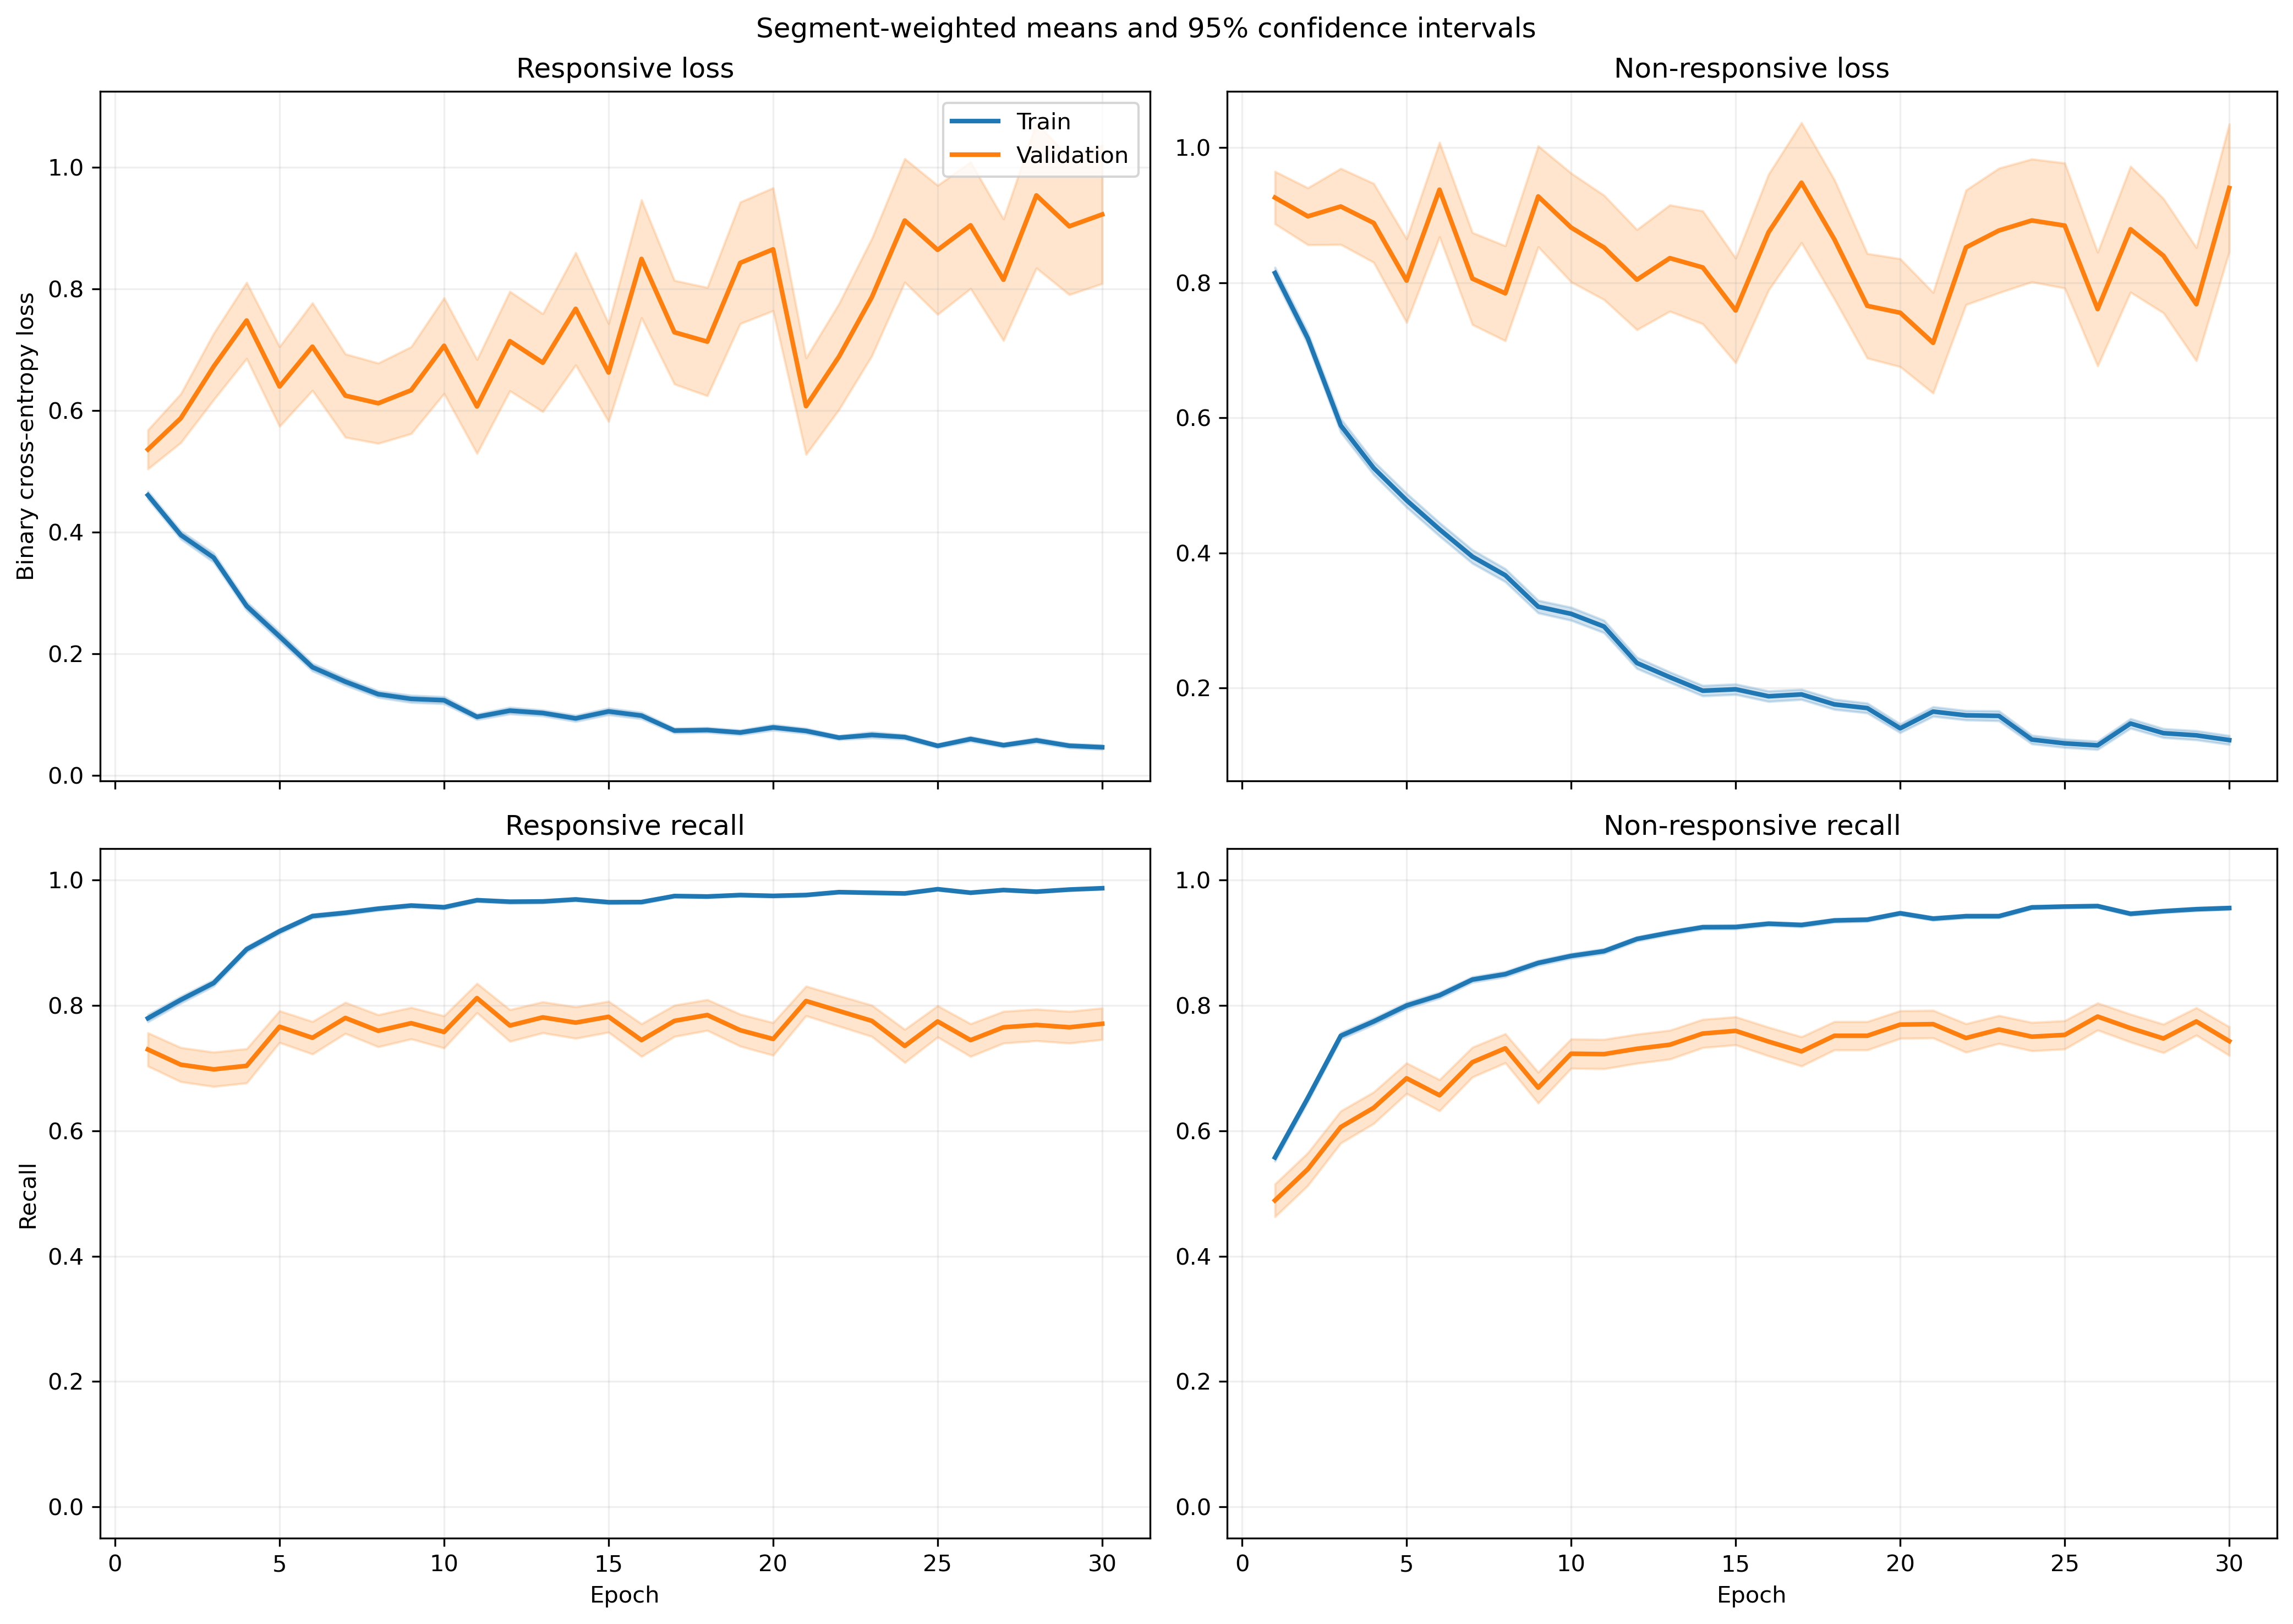

The file beside this chart, header and first rows:
fold, epoch, split, r_loss, r_loss_count, r_loss_sum, r_loss_sum_sq, r_recall, r_recall_count, r_recall_sum, r_recall_sum_sq, nr_loss, nr_loss_count, nr_loss_sum, nr_loss_sum_sq, nr_recall, nr_recall_count, nr_recall_sum, nr_recall_sum_sq
1, 1, train, 0.4947, 1063, 525.9, 463.9, 0.7573, 1063, 805.0, 805.0, 0.7665, 1401, 1074, 1368, 0.5796, 1401, 812.0, 812.0
1, 1, validation, 0.1368, 10, 1.368, 0.2626, 1.0, 10, 10.0, 10.0, , 0, 0.0, 0.0, , 0, 0.0, 0.0
1, 2, train, 0.3706, 1063, 393.9, 388.4, 0.81, 1063, 861.0, 861.0, 0.7464, 1401, 1046, 1704, 0.666, 1401, 933.0, 933.0
1, 2, validation, 0.07633, 10, 0.7633, 0.09123, 1.0, 10, 10.0, 10.0, , 0, 0.0, 0.0, , 0, 0.0, 0.0
1, 3, train, 0.3092, 1063, 328.7, 327, 0.8702, 1063, 925.0, 925.0, 0.5641, 1401, 790.3, 1288, 0.7466, 1401, 1046, 1046
1, 3, validation, 0.0849, 10, 0.849, 0.1121, 1.0, 10, 10.0, 10.0, , 0, 0.0, 0.0, , 0, 0.0, 0.0
1, 4, train, 0.2376, 1063, 252.6, 319.1, 0.9022, 1063, 959.0, 959.0, 0.5349, 1401, 749.4, 1571, 0.783, 1401, 1097, 1097
1, 4, validation, 0.03612, 10, 0.3612, 0.02844, 1.0, 10, 10.0, 10.0, , 0, 0.0, 0.0, , 0, 0.0, 0.0
1, 5, train, 0.1688, 1063, 179.5, 152.3, 0.9492, 1063, 1009, 1009, 0.4669, 1401, 654.2, 1206, 0.803, 1401, 1125, 1125
1, 5, validation, 0.03822, 10, 0.3822, 0.03431, 1.0, 10, 10.0, 10.0, , 0, 0.0, 0.0, , 0, 0.0, 0.0
1, 6, train, 0.129, 1063, 137.1, 117.4, 0.9661, 1063, 1027, 1027, 0.4026, 1401, 564.1, 1056, 0.8223, 1401, 1152, 1152
1, 6, validation, 0.05054, 10, 0.5054, 0.05199, 1.0, 10, 10.0, 10.0, , 0, 0.0, 0.0, , 0, 0.0, 0.0
1, 7, train, 0.1302, 1063, 138.4, 175, 0.9548, 1063, 1015, 1015, 0.3594, 1401, 503.5, 1179, 0.8558, 1401, 1199, 1199
1, 7, validation, 0.1135, 10, 1.135, 1.038, 0.9, 10, 9.0, 9.0, , 0, 0.0, 0.0, , 0, 0.0, 0.0
1, 8, train, 0.1082, 1063, 115, 99.58, 0.9652, 1063, 1026, 1026, 0.3374, 1401, 472.8, 947.6, 0.8622, 1401, 1208, 1208
1, 8, validation, 0.1095, 10, 1.095, 0.9856, 0.9, 10, 9.0, 9.0, , 0, 0.0, 0.0, , 0, 0.0, 0.0
1, 9, train, 0.1035, 1063, 110, 150.8, 0.9727, 1063, 1034, 1034, 0.264, 1401, 369.9, 818.9, 0.8901, 1401, 1247, 1247
1, 9, validation, 0.02207, 10, 0.2207, 0.01601, 1.0, 10, 10.0, 10.0, , 0, 0.0, 0.0, , 0, 0.0, 0.0
1, 10, train, 0.1646, 1063, 175, 259.8, 0.9417, 1063, 1001, 1001, 0.2385, 1401, 334.1, 640.9, 0.8972, 1401, 1257, 1257
1, 10, validation, 0.02417, 10, 0.2417, 0.01733, 1.0, 10, 10.0, 10.0, , 0, 0.0, 0.0, , 0, 0.0, 0.0
1, 11, train, 0.1275, 1063, 135.6, 174.3, 0.9558, 1063, 1016, 1016, 0.1996, 1401, 279.7, 592.9, 0.9172, 1401, 1285, 1285
1, 11, validation, 0.03206, 10, 0.3206, 0.03156, 1.0, 10, 10.0, 10.0, , 0, 0.0, 0.0, , 0, 0.0, 0.0
1, 12, train, 0.109, 1063, 115.8, 188.4, 0.9671, 1063, 1028, 1028, 0.1808, 1401, 253.3, 539.3, 0.9229, 1401, 1293, 1293
1, 12, validation, 0.01195, 10, 0.1195, 0.005243, 1.0, 10, 10.0, 10.0, , 0, 0.0, 0.0, , 0, 0.0, 0.0
1, 13, train, 0.1167, 1063, 124.1, 247.8, 0.9614, 1063, 1022, 1022, 0.1829, 1401, 256.3, 640.4, 0.9315, 1401, 1305, 1305
1, 13, validation, 0.003681, 10, 0.03681, 0.000225, 1.0, 10, 10.0, 10.0, , 0, 0.0, 0.0, , 0, 0.0, 0.0
1, 14, train, 0.06186, 1063, 65.76, 81.89, 0.9793, 1063, 1041, 1041, 0.1887, 1401, 264.4, 708.4, 0.93, 1401, 1303, 1303
1, 14, validation, 0.003401, 10, 0.03401, 0.0001793, 1.0, 10, 10.0, 10.0, , 0, 0.0, 0.0, , 0, 0.0, 0.0
1, 15, train, 0.05796, 1063, 61.61, 43.25, 0.9821, 1063, 1044, 1044, 0.3243, 1401, 454.3, 1209, 0.8837, 1401, 1238, 1238
1, 15, validation, 0.006429, 10, 0.06429, 0.001137, 1.0, 10, 10.0, 10.0, , 0, 0.0, 0.0, , 0, 0.0, 0.0
1, 16, train, 0.09731, 1063, 103.4, 168.6, 0.9652, 1063, 1026, 1026, 0.1619, 1401, 226.8, 533.3, 0.9365, 1401, 1312, 1312
1, 16, validation, 0.00869, 10, 0.0869, 0.002249, 1.0, 10, 10.0, 10.0, , 0, 0.0, 0.0, , 0, 0.0, 0.0
1, 17, train, 0.04802, 1063, 51.04, 45.34, 0.9878, 1063, 1050, 1050, 0.3011, 1401, 421.8, 1052, 0.8894, 1401, 1246, 1246
1, 17, validation, 0.007014, 10, 0.07014, 0.0009383, 1.0, 10, 10.0, 10.0, , 0, 0.0, 0.0, , 0, 0.0, 0.0
1, 18, train, 0.08205, 1063, 87.22, 123.7, 0.9737, 1063, 1035, 1035, 0.167, 1401, 234, 586.9, 0.9429, 1401, 1321, 1321
1, 18, validation, 0.01858, 10, 0.1858, 0.01504, 1.0, 10, 10.0, 10.0, , 0, 0.0, 0.0, , 0, 0.0, 0.0
1, 19, train, 0.04579, 1063, 48.68, 42.41, 0.9887, 1063, 1051, 1051, 0.2075, 1401, 290.7, 734, 0.9236, 1401, 1294, 1294
1, 19, validation, 0.02106, 10, 0.2106, 0.02326, 1.0, 10, 10.0, 10.0, , 0, 0.0, 0.0, , 0, 0.0, 0.0
1, 20, train, 0.1061, 1063, 112.8, 220, 0.9699, 1063, 1031, 1031, 0.249, 1401, 348.9, 852.1, 0.9008, 1401, 1262, 1262
1, 20, validation, 0.006117, 10, 0.06117, 0.000684, 1.0, 10, 10.0, 10.0, , 0, 0.0, 0.0, , 0, 0.0, 0.0
1, 21, train, 0.02932, 1063, 31.17, 11.48, 0.9953, 1063, 1058, 1058, 0.1488, 1401, 208.5, 465.8, 0.9408, 1401, 1318, 1318
1, 21, validation, 0.006572, 10, 0.06572, 0.0008724, 1.0, 10, 10.0, 10.0, , 0, 0.0, 0.0, , 0, 0.0, 0.0
1, 22, train, 0.06657, 1063, 70.77, 60.17, 0.9821, 1063, 1044, 1044, 0.1366, 1401, 191.3, 465.3, 0.9486, 1401, 1329, 1329
1, 22, validation, 0.009489, 10, 0.09489, 0.002159, 1.0, 10, 10.0, 10.0, , 0, 0.0, 0.0, , 0, 0.0, 0.0
1, 23, train, 0.05673, 1063, 60.3, 59.7, 0.9831, 1063, 1045, 1045, 0.1011, 1401, 141.6, 273.1, 0.9586, 1401, 1343, 1343
1, 23, validation, 0.01755, 10, 0.1755, 0.01334, 1.0, 10, 10.0, 10.0, , 0, 0.0, 0.0, , 0, 0.0, 0.0
1, 24, train, 0.06292, 1063, 66.89, 84.57, 0.9718, 1063, 1033, 1033, 0.1098, 1401, 153.9, 402.3, 0.96, 1401, 1345, 1345
1, 24, validation, 0.005671, 10, 0.05671, 0.0009671, 1.0, 10, 10.0, 10.0, , 0, 0.0, 0.0, , 0, 0.0, 0.0
1, 25, train, 0.02622, 1063, 27.87, 7.881, 0.9972, 1063, 1060, 1060, 0.1289, 1401, 180.6, 396, 0.955, 1401, 1338, 1338
1, 25, validation, 0.007633, 10, 0.07633, 0.002168, 1.0, 10, 10.0, 10.0, , 0, 0.0, 0.0, , 0, 0.0, 0.0
1, 26, train, 0.1469, 1063, 156.2, 275.1, 0.9398, 1063, 999.0, 999.0, 0.04842, 1401, 67.84, 148.9, 0.9843, 1401, 1379, 1379
1, 26, validation, 0.0938, 10, 0.938, 0.6823, 0.9, 10, 9.0, 9.0, , 0, 0.0, 0.0, , 0, 0.0, 0.0
1, 27, train, 0.06917, 1063, 73.52, 64.69, 0.9718, 1063, 1033, 1033, 0.1814, 1401, 254.1, 554.4, 0.9265, 1401, 1298, 1298
1, 27, validation, 0.009028, 10, 0.09028, 0.00134, 1.0, 10, 10.0, 10.0, , 0, 0.0, 0.0, , 0, 0.0, 0.0
1, 28, train, 0.02489, 1063, 26.46, 12.75, 0.9962, 1063, 1059, 1059, 0.2113, 1401, 296, 643.1, 0.9129, 1401, 1279, 1279
1, 28, validation, 0.002536, 10, 0.02536, 0.0001044, 1.0, 10, 10.0, 10.0, , 0, 0.0, 0.0, , 0, 0.0, 0.0
1, 29, train, 0.02744, 1063, 29.17, 10.04, 0.9962, 1063, 1059, 1059, 0.1041, 1401, 145.9, 306.1, 0.9607, 1401, 1346, 1346
1, 29, validation, 0.005546, 10, 0.05546, 0.001069, 1.0, 10, 10.0, 10.0, , 0, 0.0, 0.0, , 0, 0.0, 0.0
1, 30, train, 0.0189, 1063, 20.09, 8.791, 0.9972, 1063, 1060, 1060, 0.165, 1401, 231.1, 446.8, 0.9308, 1401, 1304, 1304
1, 30, validation, 0.005111, 10, 0.05111, 0.0009268, 1.0, 10, 10.0, 10.0, , 0, 0.0, 0.0, , 0, 0.0, 0.0
... 1,140 more rows
